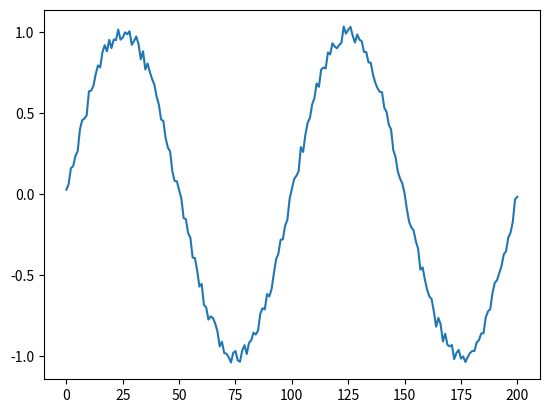

The matplotlib source for this figure:
import math
import numpy as np
import matplotlib.pyplot as plt

def main(): 

    # ノイズありsin関数
    ampl=0.05
    T=100
    x = np.arange(0, 2 * T + 1)#0から200までの連番
    noise = ampl * np.random.uniform(low=-1.0, high=1.0, size=len(x))#疑似乱数
    plt.plot(x, np.sin(2 * np.pi * x / T) + noise)
    plt.show()


    ## 指数関数
    #x = np.arange(0, 10, 0.1)
    #y = np.exp(x)
    #plt.plot(x, y)
    #plt.title("exponential function: $ y = e^x $")
    #plt.ylim(0, 5000)
    #plt.show()


    ## sin関数
    #pi = math.pi   #mathモジュールのπを利用
    #x = np.linspace(0, 2*pi, 100)  #0から2πまでの範囲を100分割したnumpy配列
    #y = np.sin(x)
    #plt.plot(x, y)
    #plt.show()


    ## 折れ線グラフを出力
    #left = np.array([1, 2, 3, 4, 5])
    #height = np.array([100, 300, 200, 500, 400])
    #plt.plot(left, height)
    #plt.show()

if __name__ == '__main__':
    main()
